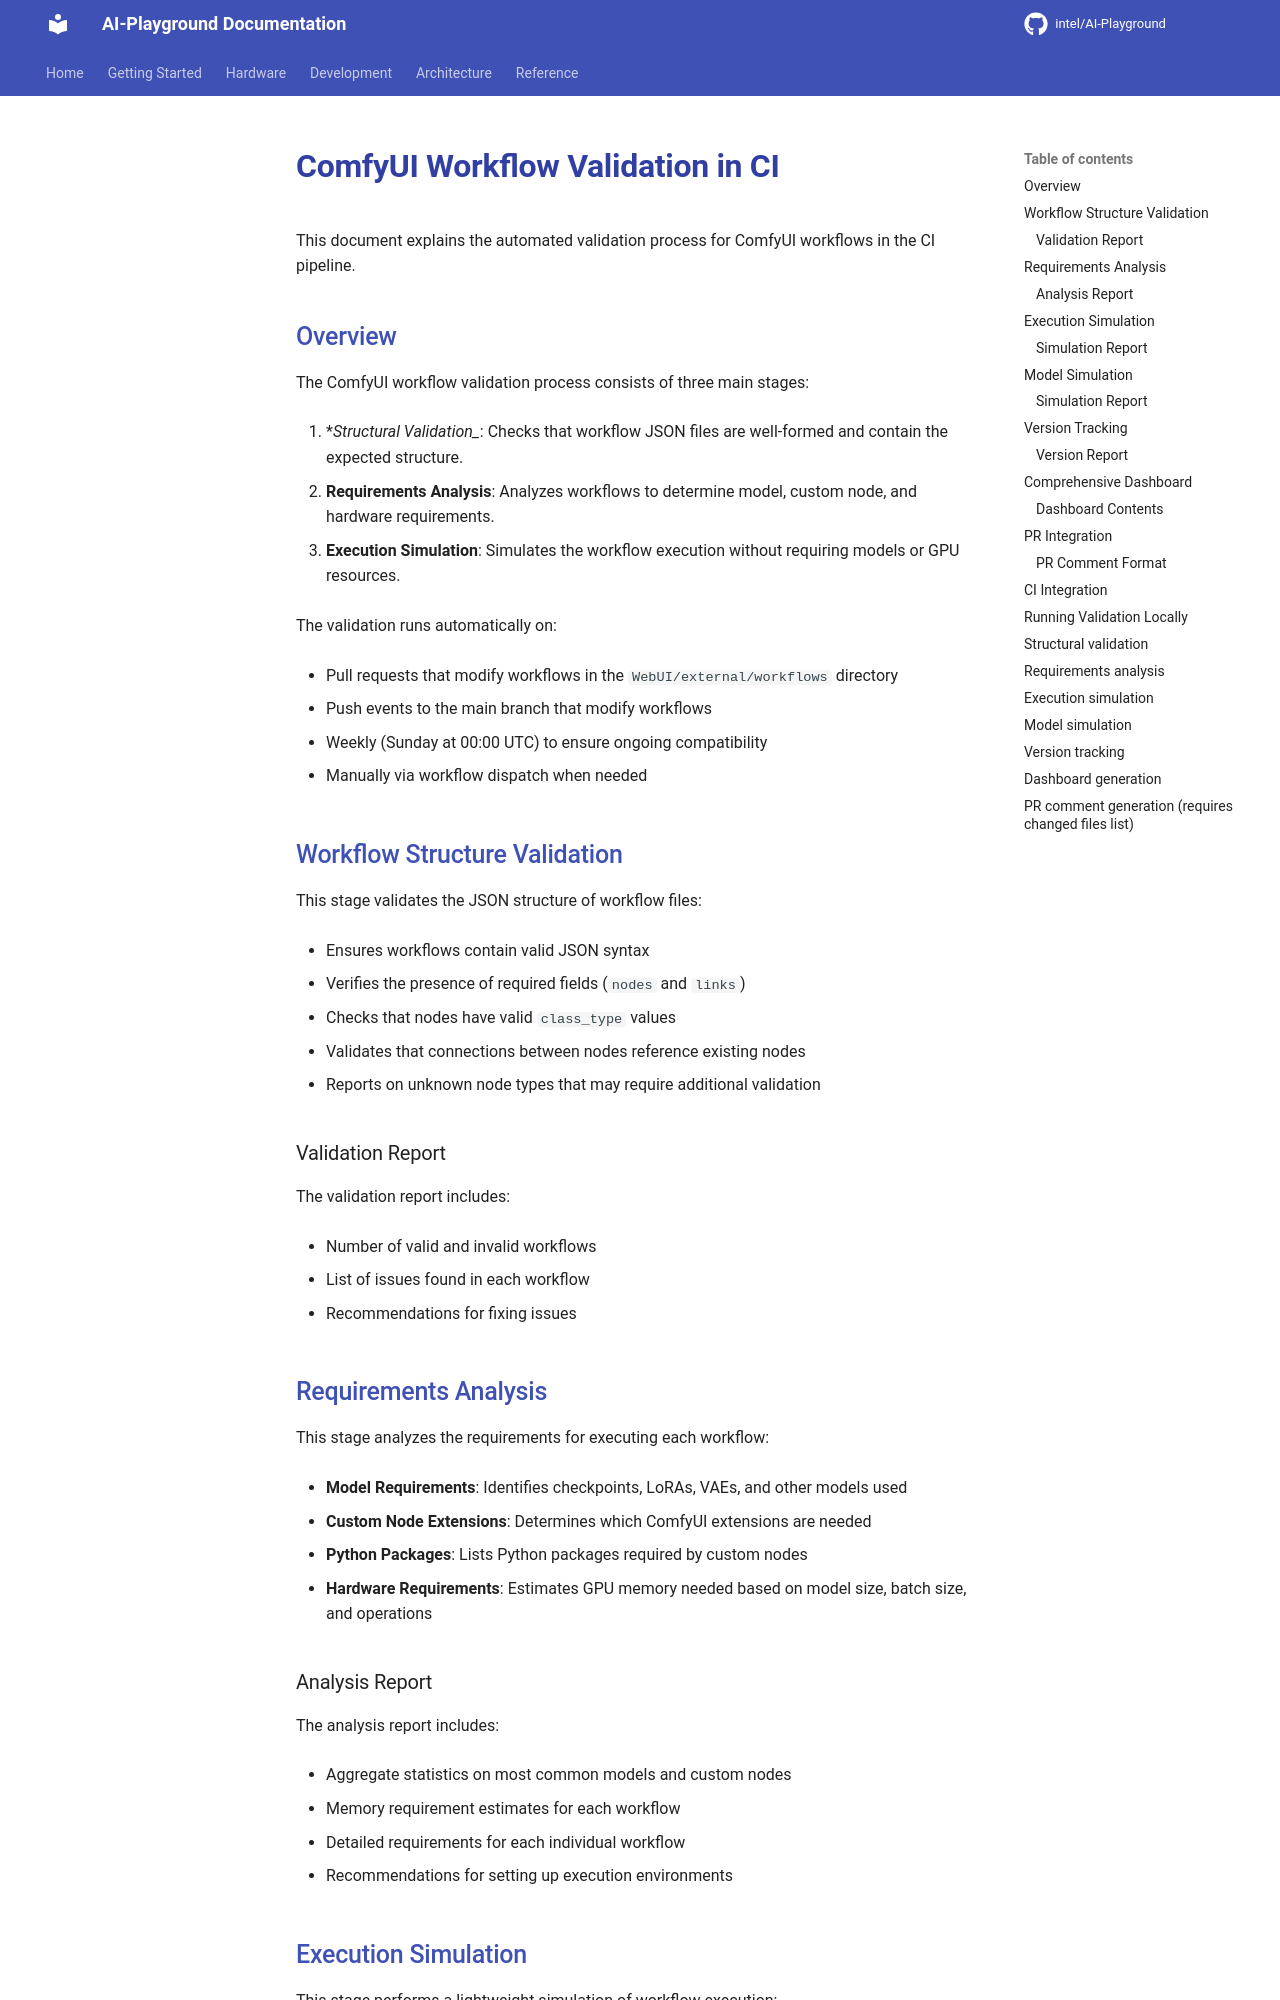

repository: zimm0140/AI-Playground · page: comfyui_workflow_validation/index.html · generator: mkdocs


# ComfyUI Workflow Validation in CI {#comfyui-workflow-validation-in-ci}

This document explains the automated validation process for ComfyUI workflows in the CI pipeline.

## Overview {#overview}

The ComfyUI workflow validation process consists of three main stages:

1. *_Structural Validation__: Checks that workflow JSON files are well-formed and contain the expected structure.

1. **Requirements Analysis**: Analyzes workflows to determine model, custom node, and hardware requirements.

1. **Execution Simulation**: Simulates the workflow execution without requiring models or GPU resources.

The validation runs automatically on:

- Pull requests that modify workflows in the `WebUI/external/workflows` directory

- Push events to the main branch that modify workflows

- Weekly (Sunday at 00:00 UTC) to ensure ongoing compatibility

- Manually via workflow dispatch when needed

## Workflow Structure Validation {#workflow-structure-validation}

This stage validates the JSON structure of workflow files:

- Ensures workflows contain valid JSON syntax

- Verifies the presence of required fields (`nodes` and `links`)

- Checks that nodes have valid `class_type` values

- Validates that connections between nodes reference existing nodes

- Reports on unknown node types that may require additional validation

### Validation Report {#validation-report}

The validation report includes:

- Number of valid and invalid workflows

- List of issues found in each workflow

- Recommendations for fixing issues

## Requirements Analysis {#requirements-analysis}

This stage analyzes the requirements for executing each workflow:

- **Model Requirements**: Identifies checkpoints, LoRAs, VAEs, and other models used

- **Custom Node Extensions**: Determines which ComfyUI extensions are needed

- **Python Packages**: Lists Python packages required by custom nodes

- **Hardware Requirements**: Estimates GPU memory needed based on model size, batch size, and operations

### Analysis Report {#analysis-report}

The analysis report includes:

- Aggregate statistics on most common models and custom nodes

- Memory requirement estimates for each workflow

- Detailed requirements for each individual workflow

- Recommendations for setting up execution environments
